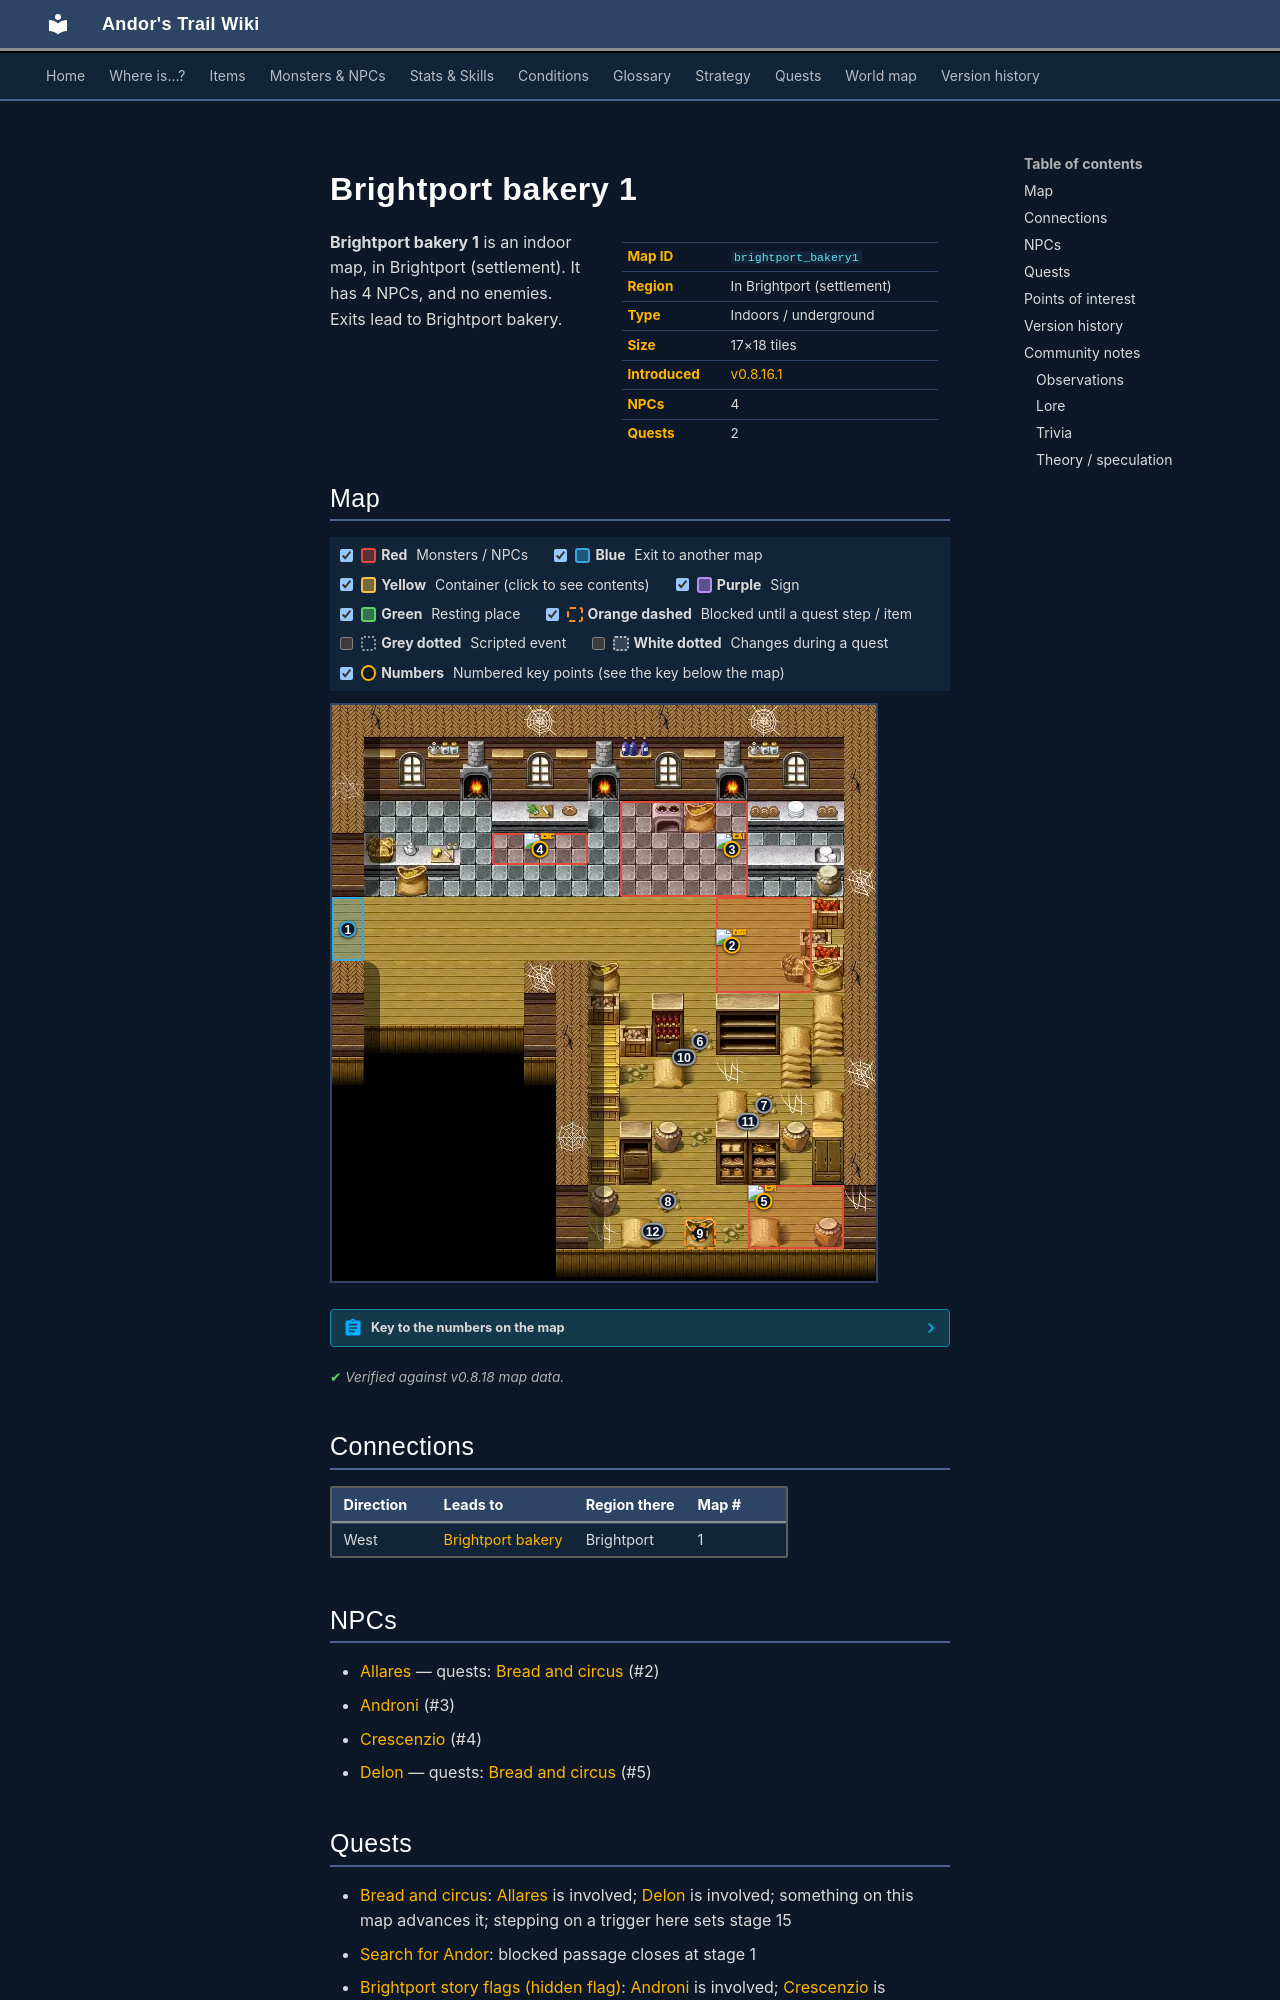

repository: asdfghjkl628/Andor-s-Trail-Wikiiii · page: maps/brightport_bakery1/index.html · generator: mkdocs

---
description: "Brightport bakery 1 is an indoor location in Andor's Trail, in Brightport (settlement). NPCs: Allares, Androni, Crescenzio, Delon. Exits to Brightport bakery."
---

# Brightport bakery 1

<div class="infobox" markdown>

| | |
|---|---|
| **Map ID** | `brightport_bakery1` |
| **Region** | In Brightport (settlement) |
| **Type** | Indoors / underground |
| **Size** | 17×18 tiles |
| **Introduced** | [v0.8.16.1](../versions/0.8.16.1.md) |
| **NPCs** | 4 |
| **Quests** | 2 |

</div>

**Brightport bakery 1** is an indoor map, in Brightport (settlement). It has 4 NPCs, and no enemies. Exits lead to Brightport bakery.
